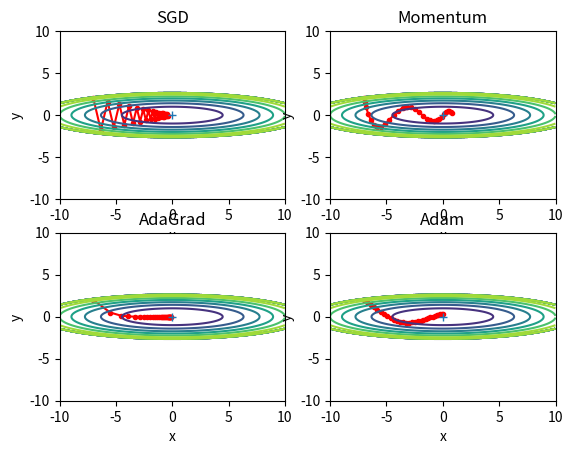

Generate this figure with matplotlib:
import numpy as np
import matplotlib.pyplot as plt
from collections import OrderedDict

def f(x, y):
    return x**2 / 20.0 + y**2

def df(x, y):
    return x / 10.0, 2.0 * y

# 6.1.2 Stochastic Gradient Descent(SGD)
class SGD:
    def __init__(self, lr=0.01):
        self.lr = lr

    def update(self, params, grads):
        for key in params.keys():
            params[key] -= grads[key] * self.lr


# 6.1.4 모멘텀(Momentum)
class Momentum:
    def __init__(self, lr=0.01, momentum=0.9):
        self.lr = lr
        self.momentum = momentum
        self.v = None
        
    def update(self, params, grads):
        if self.v is None:
            self.v = {}
            for key, val in params.items():                                
                self.v[key] = np.zeros_like(val)
                
        for key in params.keys():
            self.v[key] = self.momentum*self.v[key] - self.lr*grads[key] 
            params[key] += self.v[key]


# 6.1.5 AdaGrad
class AdaGrad:
    def __init__(self, lr=0.01):
        self.lr = lr
        self.h = None
        
    def update(self, params, grads):
        if self.h is None:
            self.h = {}
            for key, val in params.items():
                self.h[key] = np.zeros_like(val)
            
        for key in params.keys():
            self.h[key] += grads[key] * grads[key]
            params[key] -= self.lr * grads[key] / (np.sqrt(self.h[key]) + 1e-7)

# 6.1.6 Adam
class Adam:
    def __init__(self, lr=0.001, beta1=0.9, beta2=0.999):
        self.lr = lr
        self.beta1 = beta1
        self.beta2 = beta2
        self.iter = 0
        self.m = None
        self.v = None
        
    def update(self, params, grads):
        if self.m is None:
            self.m, self.v = {}, {}
            for key, val in params.items():
                self.m[key] = np.zeros_like(val)
                self.v[key] = np.zeros_like(val)
        
        self.iter += 1
        lr_t  = self.lr * np.sqrt(1.0 - self.beta2**self.iter) / (1.0 - self.beta1**self.iter)         
        
        for key in params.keys():
            self.m[key] += (1 - self.beta1) * (grads[key] - self.m[key])
            self.v[key] += (1 - self.beta2) * (grads[key]**2 - self.v[key])
            
            params[key] -= lr_t * self.m[key] / (np.sqrt(self.v[key]) + 1e-7)


if __name__ == "__main__":
    init_pos = (-7.0, 2.0)
    params = {}
    params['x'], params['y'] = init_pos[0], init_pos[1]
    grads = {}
    grads['x'], grads['y'] = 0, 0

    optimizers = OrderedDict()
    optimizers["SGD"] = SGD(lr=0.95)
    optimizers["Momentum"] = Momentum(lr=0.1)
    optimizers["AdaGrad"] = AdaGrad(lr=1.5)
    optimizers["Adam"] = Adam(lr=0.3)

    idx = 1

    # 각 최적화 기법 Optimizer 비교
    for key in optimizers:
        optimizer = optimizers[key]
        x_history = []
        y_history = []
        params['x'], params['y'] = init_pos[0], init_pos[1]

        for i in range(30):
            x_history.append(params['x'])
            y_history.append(params['y'])

            grads['x'], grads['y'] = df(params['x'], params['y'])
            optimizer.update(params, grads)
        
        x = np.arange(-10, 10, 0.01)
        y = np.arange(-5, 5, 0.01)

        X, Y = np.meshgrid(x, y)
        Z = f(X, Y)

        mask = Z > 7
        Z[mask] = 0

        plt.subplot(2, 2, idx)
        idx += 1
        plt.plot(x_history, y_history, '.-', color="red")
        plt.contour(X, Y, Z)
        plt.ylim(-10, 10)
        plt.xlim(-10, 10)
        plt.plot(0, 0, '+')

        plt.title(key)
        plt.xlabel("x")
        plt.ylabel("y")

    plt.show()